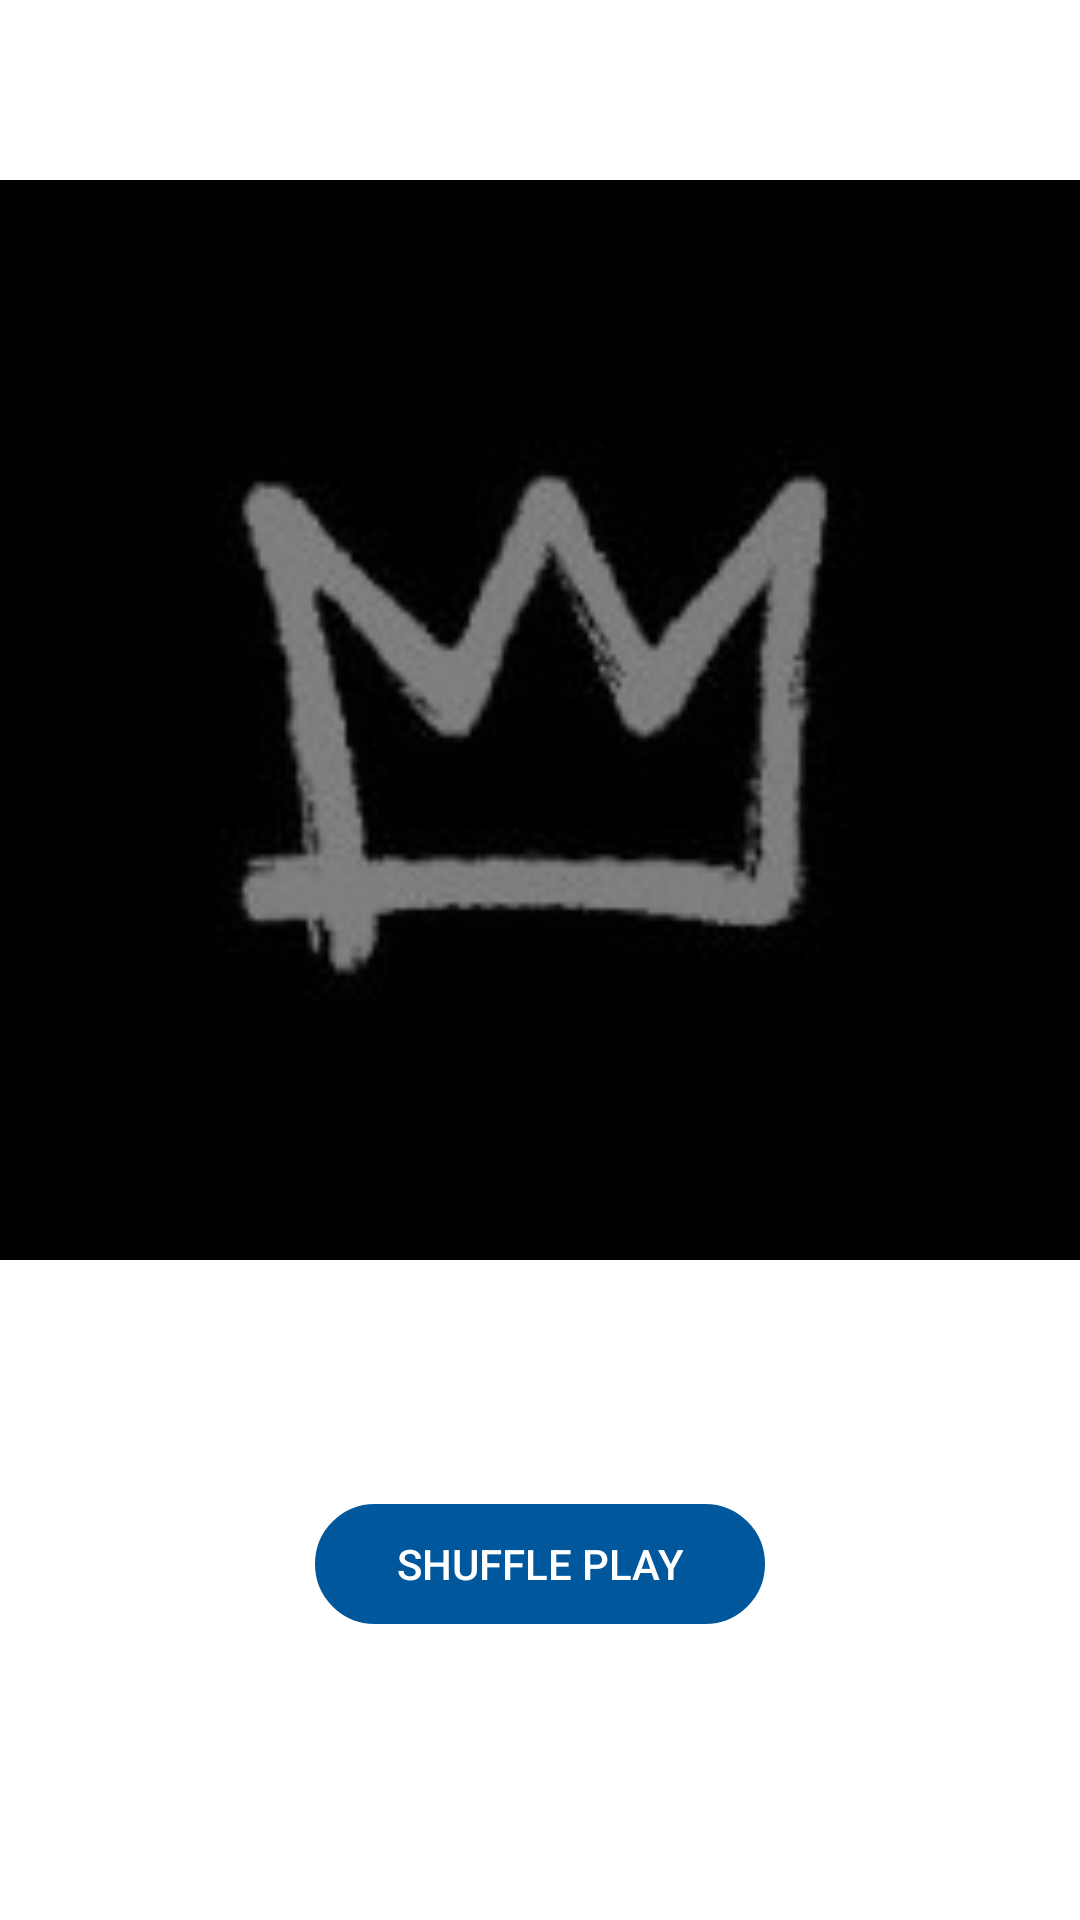

This screen was rendered from an Android layout file. Write that file and the resources it references.
<!-- AndroidManifest.xml: application theme AppTheme -->
<!-- res/layout/activity_artist.xml -->
<?xml version="1.0" encoding="utf-8"?>
<RelativeLayout xmlns:android="http://schemas.android.com/apk/res/android"
    xmlns:app="http://schemas.android.com/apk/res-auto"
    android:orientation="vertical"
    android:layout_width="match_parent"
    android:layout_height="match_parent"
    android:background="@color/windowBackground">

    <RelativeLayout
        android:id="@+id/artistBar"
        android:layout_width="match_parent"
        android:layout_height="wrap_content">

        <ImageView
            android:id="@+id/back"
            android:layout_width="60dp"
            android:layout_height="60dp"
            android:layout_alignParentStart="true"
            android:layout_alignParentTop="true"
            android:background="@android:color/transparent"
            android:contentDescription="@string/close_activity"
            android:padding="12dp"
            android:src="@drawable/ic_arrow_back" />

        <TextView
            android:id="@+id/artistBarTitle"
            android:layout_width="wrap_content"
            android:layout_height="wrap_content"
            android:layout_centerHorizontal="true"
            android:layout_centerVertical="true"
            android:text="@string/artist_bar_title"
            android:textAlignment="gravity"
            android:textAppearance="?android:attr/textAppearanceLarge" />

    </RelativeLayout>

    <ScrollView
        android:layout_width="match_parent"
        android:layout_height="match_parent"
        android:layout_below="@+id/artistBar">

        <RelativeLayout
            android:layout_width="match_parent"
            android:layout_height="wrap_content"
            >

            <ImageView
                android:id="@+id/picture"
                android:layout_width="match_parent"
                android:layout_height="wrap_content"
                android:adjustViewBounds="true"
                android:contentDescription="@string/artist_picture"
                app:srcCompat="@mipmap/sneer2" />

            <RelativeLayout
                android:id="@+id/artistDetails"
                android:layout_width="match_parent"
                android:layout_height="wrap_content"
                android:layout_alignParentStart="true"
                android:layout_below="@+id/picture"
                android:orientation="vertical"
                android:paddingLeft="12dp"
                android:paddingRight="12dp"
                android:paddingTop="12dp">

                <TextView
                    android:id="@+id/songName"
                    android:layout_width="match_parent"
                    android:layout_height="wrap_content"
                    android:layout_alignParentStart="true"
                    android:text="@string/artist_name"
                    android:textAlignment="center"
                    android:textSize="24sp" />

                <TextView
                    android:id="@+id/songDuration"
                    android:layout_width="match_parent"
                    android:layout_height="wrap_content"
                    android:layout_alignParentStart="true"
                    android:layout_below="@+id/songName"
                    android:text="@string/songs_count"
                    android:textAlignment="center" />

            </RelativeLayout>

            <Button
                android:id="@+id/shufflePlay"
                android:layout_width="150dp"
                android:layout_height="40dp"
                android:layout_below="@+id/artistDetails"
                android:layout_centerHorizontal="true"
                android:layout_marginTop="18dp"
                android:background="@drawable/rounded_background"
                android:backgroundTint="#01579b"
                android:foreground="?attr/selectableItemBackground"
                android:text="@string/shuffle_play" />

            <LinearLayout
                android:id="@+id/albums_container"
                android:layout_width="match_parent"
                android:layout_height="wrap_content"
                android:layout_alignParentStart="true"
                android:layout_below="@+id/shufflePlay"
                android:layout_marginTop="20dp"
                android:orientation="vertical"
                android:padding="12dp"></LinearLayout>

        </RelativeLayout>

    </ScrollView>

</RelativeLayout>
<!-- resources referenced by this layout -->
<resources>
  <color name="windowBackground">#FFFFFF</color>
  <!-- drawable rounded_background (drawable) -->
  <?xml version="1.0" encoding="utf-8"?>
  <shape xmlns:android="http://schemas.android.com/apk/res/android">
      <stroke
          android:width="3dp"
          android:color="#ff000000" />
  
      <padding
          android:bottom="1dp"
          android:left="10dp"
          android:right="10dp"
          android:top="1dp" />
  
      <corners
          android:bottomLeftRadius="20dp"
          android:bottomRightRadius="20dp"
          android:topLeftRadius="20dp"
          android:topRightRadius="20dp" />
  </shape>
  <!-- mipmap sneer2: jpg bitmap (mipmap-hdpi, 4119 bytes) -->
  <string name="artist_bar_title">Artist</string>
  <string name="artist_name">Artist Name</string>
  <string name="artist_picture">Artist Picture</string>
  <string name="close_activity">Close Activity</string>
  <string name="shuffle_play">Shuffle Play</string>
  <string name="songs_count">42 songs</string>
  <style name="AppTheme" parent="Theme.AppCompat.NoActionBar">
          <item name="android:windowBackground">@drawable/splash</item>
      </style>
  <!-- drawable splash (drawable) -->
  <?xml version="1.0" encoding="utf-8"?>
  <layer-list xmlns:android="http://schemas.android.com/apk/res/android"
      android:opacity="opaque">
      <item android:drawable="@color/windowBackground"/>
      <item>
          <bitmap
              android:gravity="center"
              android:src="@mipmap/icon"/>
      </item>
  </layer-list>
</resources>
